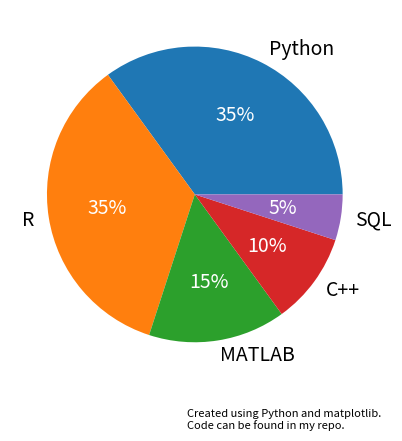

Source code (Python):
import matplotlib.pyplot as plt
plt.rcParams.update({'font.size': 14}) #set font size
import numpy as np

y = np.array([35, 35, 15, 10, 5])
x = ["Python", "R", "MATLAB", "C++", "SQL"]

#plot pie chart with percentage
_, _, autotexts = plt.pie(y, labels = x, autopct='%1.0f%%') 
for autotext in autotexts:
    autotext.set_color('white') #set percentage color to white
    
caption = "Created using Python and matplotlib.\nCode can be found in my repo."
#place caption at the bottom right of the chart
plt.figtext(0.5, 0.01, caption, wrap="TRUE", horizontalalignment='left', fontsize=8)

plt.show() 